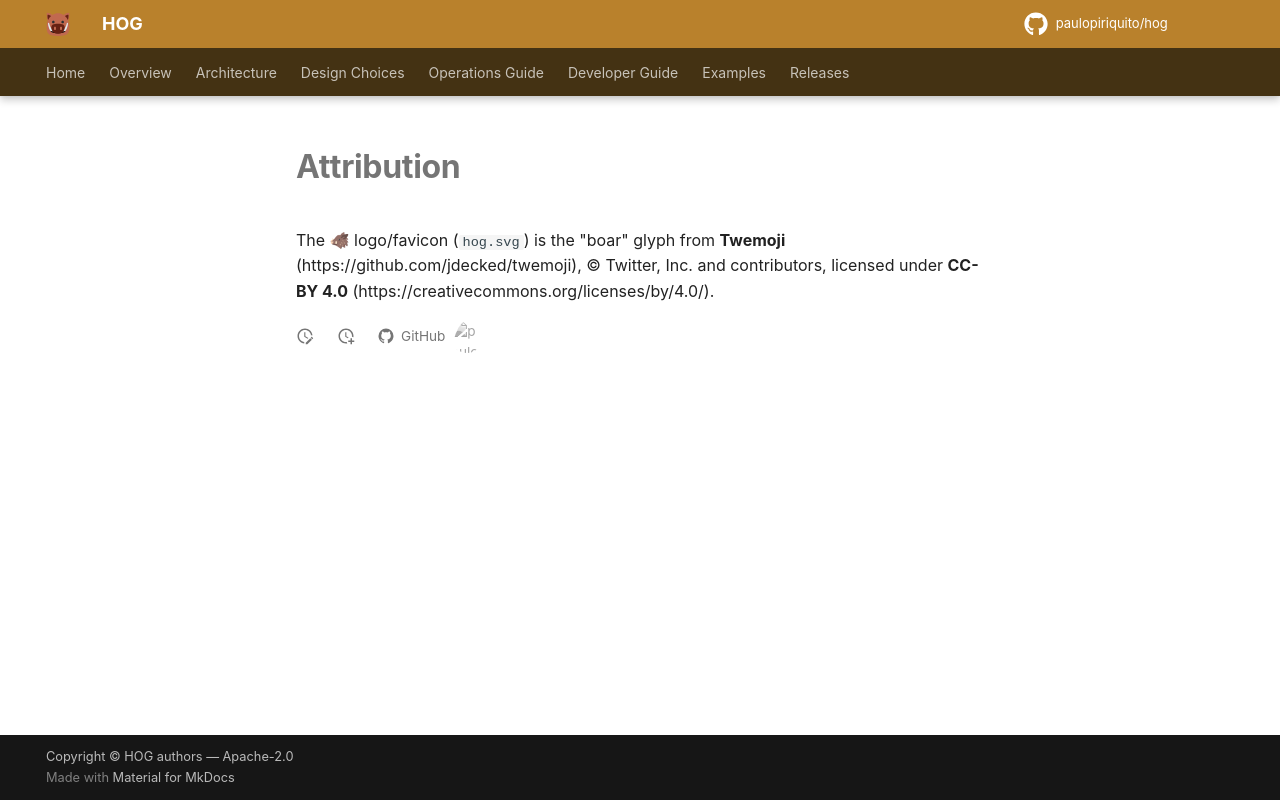

repository: paulopiriquito/hog · page: assets/ATTRIBUTION/index.html · generator: mkdocs

# Attribution

The 🐗 logo/favicon (`hog.svg`) is the "boar" glyph from **Twemoji**
(https://github.com/jdecked/twemoji), © Twitter, Inc. and contributors, licensed under
**CC-BY 4.0** (https://creativecommons.org/licenses/by/4.0/).
